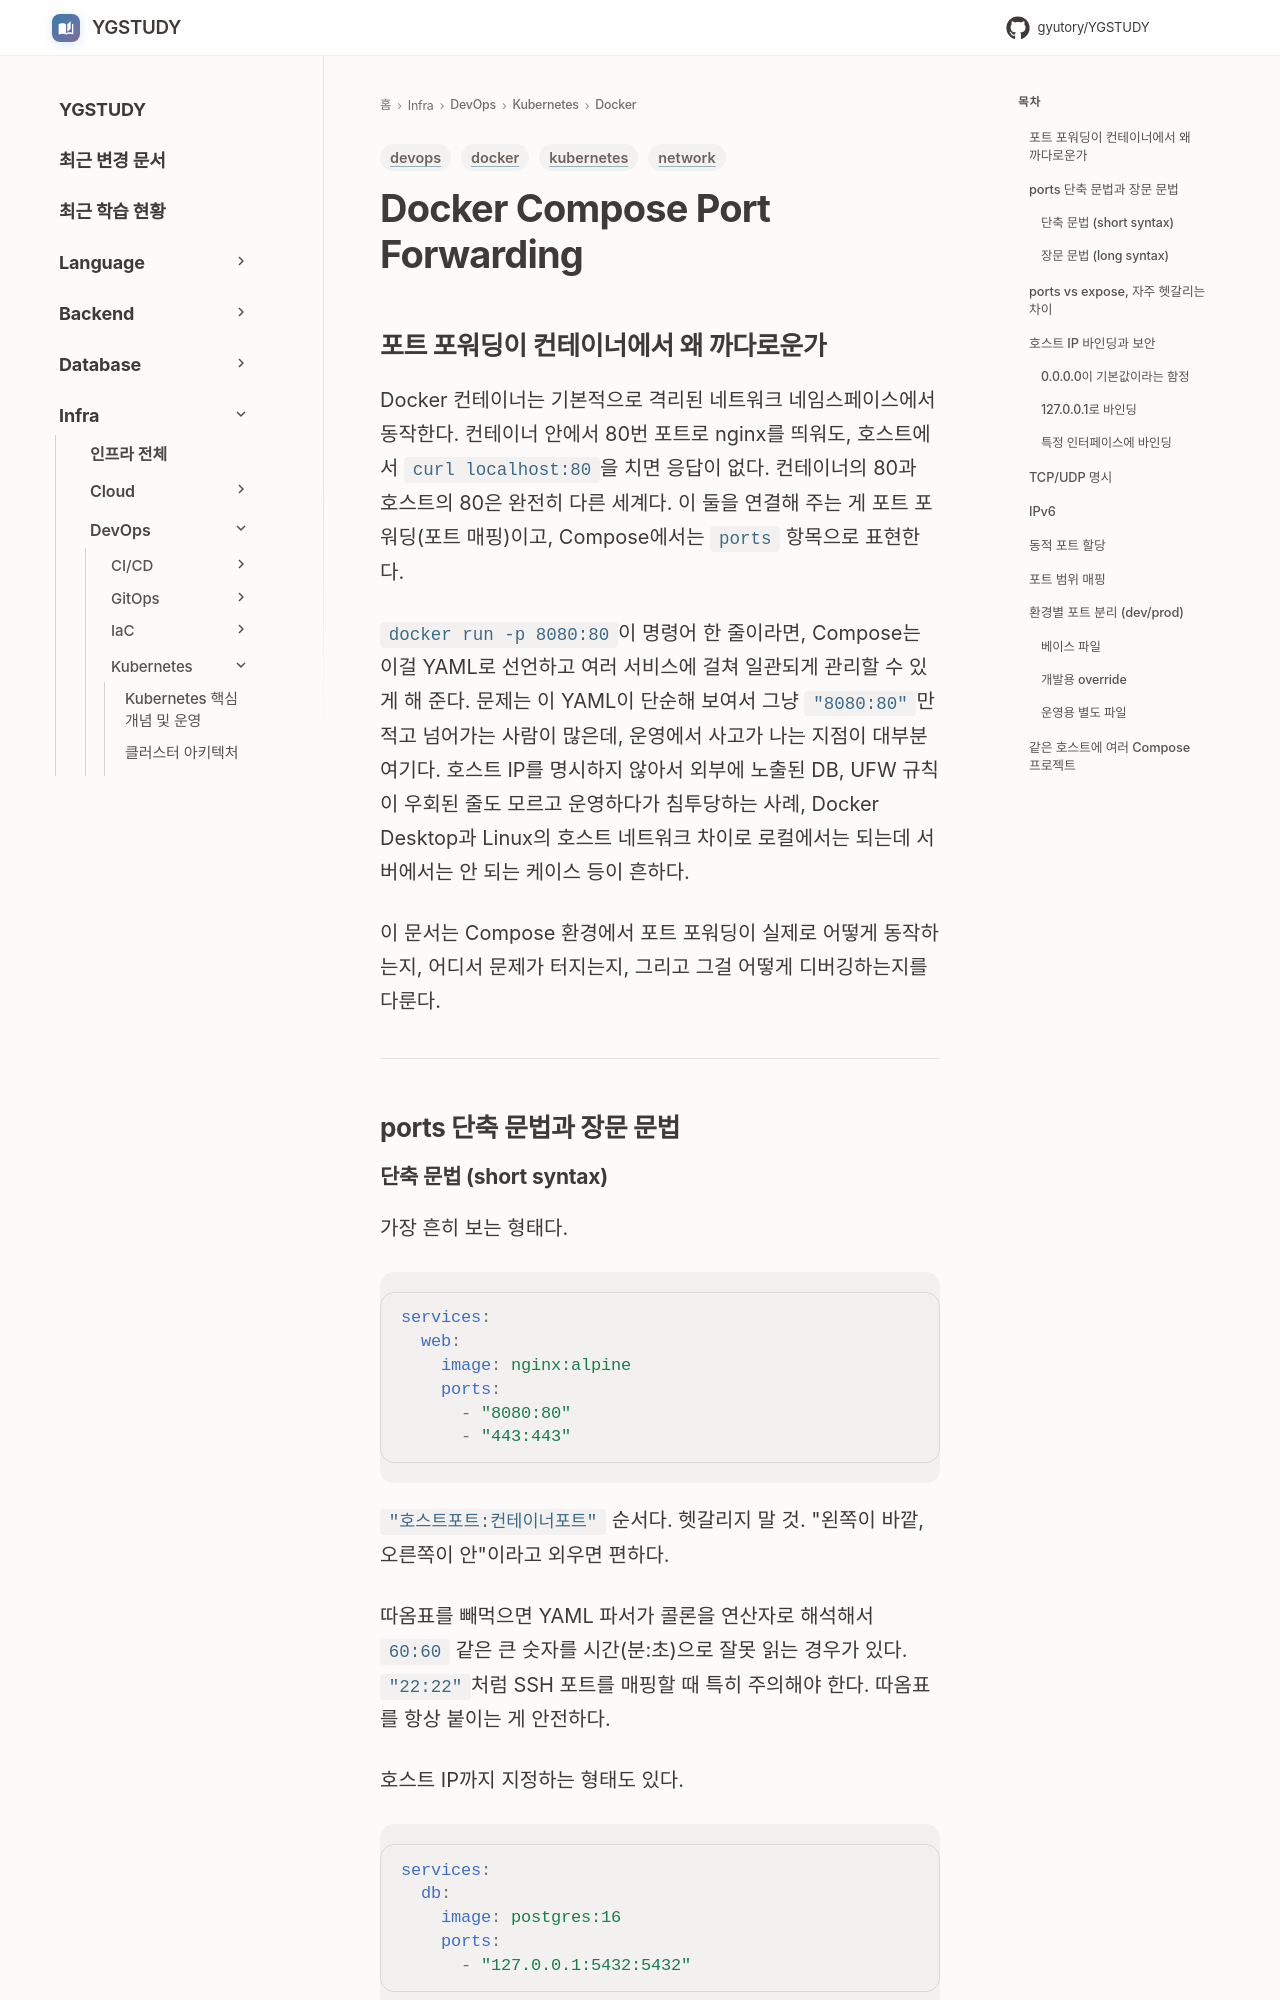

repository: GYUTORY/YGSTUDY · page: DevOps/Kubernetes/Docker/Docker_Compose_Port_Forwarding/index.html · generator: mkdocs

---
title: Docker Compose Port Forwarding
tags: [docker, network, devops, kubernetes]
updated: 2026-04-30
---

# Docker Compose Port Forwarding

## 포트 포워딩이 컨테이너에서 왜 까다로운가

Docker 컨테이너는 기본적으로 격리된 네트워크 네임스페이스에서 동작한다. 컨테이너 안에서 80번 포트로 nginx를 띄워도, 호스트에서 `curl localhost:80`을 치면 응답이 없다. 컨테이너의 80과 호스트의 80은 완전히 다른 세계다. 이 둘을 연결해 주는 게 포트 포워딩(포트 매핑)이고, Compose에서는 `ports` 항목으로 표현한다.

`docker run -p 8080:80`이 명령어 한 줄이라면, Compose는 이걸 YAML로 선언하고 여러 서비스에 걸쳐 일관되게 관리할 수 있게 해 준다. 문제는 이 YAML이 단순해 보여서 그냥 `"8080:80"`만 적고 넘어가는 사람이 많은데, 운영에서 사고가 나는 지점이 대부분 여기다. 호스트 IP를 명시하지 않아서 외부에 노출된 DB, UFW 규칙이 우회된 줄도 모르고 운영하다가 침투당하는 사례, Docker Desktop과 Linux의 호스트 네트워크 차이로 로컬에서는 되는데 서버에서는 안 되는 케이스 등이 흔하다.

이 문서는 Compose 환경에서 포트 포워딩이 실제로 어떻게 동작하는지, 어디서 문제가 터지는지, 그리고 그걸 어떻게 디버깅하는지를 다룬다.

---

## ports 단축 문법과 장문 문법
